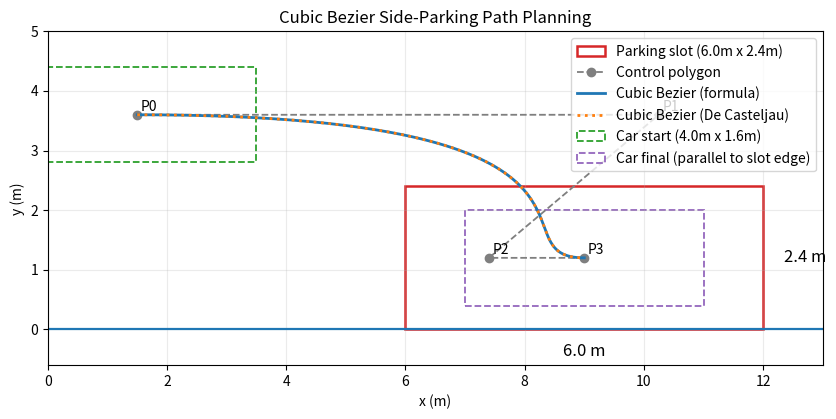

The script that saved this image: (Note: this script raises an exception after producing the figure.)
import numpy as np
import matplotlib.pyplot as plt
from pathlib import Path
from matplotlib.patches import Rectangle


def cubic_bezier_formula(control_points: np.ndarray, t: np.ndarray) -> np.ndarray:
    """Evaluate a cubic Bezier curve using the polynomial formula."""
    p0, p1, p2, p3 = control_points
    t = t[:, None]
    one_minus_t = 1.0 - t
    return (
        (one_minus_t ** 3) * p0
        + 3.0 * (one_minus_t ** 2) * t * p1
        + 3.0 * one_minus_t * (t ** 2) * p2
        + (t ** 3) * p3
    )


def de_casteljau_point(control_points: np.ndarray, t: float) -> np.ndarray:
    """Evaluate one Bezier point using De Casteljau's algorithm."""
    points = control_points.astype(float).copy()
    n = len(points)
    for r in range(1, n):
        points[: n - r] = (1.0 - t) * points[: n - r] + t * points[1 : n - r + 1]
    return points[0]


def cubic_bezier_casteljau(control_points: np.ndarray, t: np.ndarray) -> np.ndarray:
    """Evaluate a cubic Bezier curve by De Casteljau for each sample t."""
    return np.array([de_casteljau_point(control_points, float(ti)) for ti in t])


def cubic_bezier_derivative(control_points: np.ndarray, t: np.ndarray) -> np.ndarray:
    """Evaluate first derivative of a cubic Bezier curve."""
    p0, p1, p2, p3 = control_points
    t = t[:, None]
    one_minus_t = 1.0 - t
    return (
        3.0 * (one_minus_t ** 2) * (p1 - p0)
        + 6.0 * one_minus_t * t * (p2 - p1)
        + 3.0 * (t ** 2) * (p3 - p2)
    )


def make_pose_aligned_control_points(
    start: np.ndarray,
    end: np.ndarray,
    start_heading: np.ndarray,
    end_heading: np.ndarray,
    d1: float,
    d2: float,
) -> np.ndarray:
    """Build cubic Bezier control points from start/end pose and tangent lengths."""
    h0 = start_heading / np.linalg.norm(start_heading)
    h1 = end_heading / np.linalg.norm(end_heading)
    p0 = start
    p1 = start + d1 * h0
    p2 = end - d2 * h1
    p3 = end
    return np.vstack([p0, p1, p2, p3])


def add_vehicle(ax: plt.Axes, center: np.ndarray, length: float, width: float, color: str, label: str) -> None:
    """Draw a simplified top-view vehicle rectangle aligned with x-axis."""
    lower_left = (center[0] - length / 2.0, center[1] - width / 2.0)
    car = Rectangle(
        lower_left,
        length,
        width,
        linewidth=1.3,
        edgecolor=color,
        facecolor="none",
        linestyle="--",
        label=label,
    )
    ax.add_patch(car)


def intersect_vertical_segment(
    curve: np.ndarray,
    x_vertical: float,
    y_min: float,
    y_max: float,
    eps: float = 1e-9,
) -> list[float]:
    """Return y coordinates where a polyline curve intersects x=x_vertical within [y_min, y_max]."""
    hits: list[float] = []
    x0 = curve[:-1, 0]
    x1 = curve[1:, 0]
    y0 = curve[:-1, 1]
    y1 = curve[1:, 1]

    cross_mask = (x0 - x_vertical) * (x1 - x_vertical) <= 0.0
    indices = np.where(cross_mask)[0]

    for i in indices:
        dx = x1[i] - x0[i]
        if abs(dx) < eps:
            continue
        alpha = (x_vertical - x0[i]) / dx
        if -eps <= alpha <= 1.0 + eps:
            y_hit = y0[i] + alpha * (y1[i] - y0[i])
            if y_min - eps <= y_hit <= y_max + eps:
                hits.append(float(y_hit))

    return hits


def vehicle_corners(center: np.ndarray, heading: np.ndarray, length: float, width: float) -> np.ndarray:
    """Return 4 corners of an oriented rectangle vehicle footprint."""
    h = heading / np.linalg.norm(heading)
    n = np.array([-h[1], h[0]])
    half_l = length / 2.0
    half_w = width / 2.0
    front_center = center + half_l * h
    rear_center = center - half_l * h
    return np.array(
        [
            front_center + half_w * n,
            front_center - half_w * n,
            rear_center - half_w * n,
            rear_center + half_w * n,
        ]
    )


def cross2d(a: np.ndarray, b: np.ndarray) -> float:
    """2D cross product magnitude for vectors a and b."""
    return float(a[0] * b[1] - a[1] * b[0])


def point_in_convex_polygon(point: np.ndarray, polygon: np.ndarray, eps: float = 1e-9) -> bool:
    """Check whether a point is inside or on boundary of a convex polygon."""
    sign = 0
    n = len(polygon)
    for i in range(n):
        a = polygon[i]
        b = polygon[(i + 1) % n]
        c = cross2d(b - a, point - a)
        if abs(c) <= eps:
            continue
        current = 1 if c > 0.0 else -1
        if sign == 0:
            sign = current
        elif sign != current:
            return False
    return True


def segment_intersects_vertical_segment(
    a: np.ndarray,
    b: np.ndarray,
    x_vertical: float,
    y_min: float,
    y_max: float,
    eps: float = 1e-9,
) -> bool:
    """Check whether segment ab intersects or touches vertical segment at x=x_vertical."""
    x0, y0 = float(a[0]), float(a[1])
    x1, y1 = float(b[0]), float(b[1])

    # Collinear vertical segments.
    if abs(x0 - x_vertical) <= eps and abs(x1 - x_vertical) <= eps:
        seg_y_min = min(y0, y1)
        seg_y_max = max(y0, y1)
        return not (seg_y_max < y_min - eps or seg_y_min > y_max + eps)

    # Segment must cross the vertical line in x dimension.
    if (x0 - x_vertical) * (x1 - x_vertical) > 0.0:
        return False

    dx = x1 - x0
    if abs(dx) <= eps:
        return False

    alpha = (x_vertical - x0) / dx
    if alpha < -eps or alpha > 1.0 + eps:
        return False

    y_hit = y0 + alpha * (y1 - y0)
    return y_min - eps <= y_hit <= y_max + eps


def footprint_touches_vertical_segment(
    corners: np.ndarray,
    x_vertical: float,
    y_min: float,
    y_max: float,
    eps: float = 1e-9,
) -> bool:
    """Check whether an oriented vehicle rectangle intersects/touches a vertical boundary segment."""
    n = len(corners)

    for i in range(n):
        a = corners[i]
        b = corners[(i + 1) % n]
        if segment_intersects_vertical_segment(a, b, x_vertical, y_min, y_max, eps=eps):
            return True

    # Vertical segment endpoints inside footprint also imply overlap/touch.
    p_low = np.array([x_vertical, y_min])
    p_high = np.array([x_vertical, y_max])
    if point_in_convex_polygon(p_low, corners, eps=eps):
        return True
    if point_in_convex_polygon(p_high, corners, eps=eps):
        return True

    return False


def check_vehicle_body_boundary_contact(
    control_points: np.ndarray,
    car_length: float,
    car_width: float,
    slot_origin: np.ndarray,
    slot_length: float,
    slot_width: float,
    num_samples: int = 1200,
) -> dict[str, list[float]]:
    """Sample trajectory and report t values where body touches vertical slot boundaries."""
    t = np.linspace(0.0, 1.0, num_samples)
    centers = cubic_bezier_formula(control_points, t)
    derivatives = cubic_bezier_derivative(control_points, t)

    headings = np.zeros_like(derivatives)
    last_heading = np.array([1.0, 0.0])
    for i, vec in enumerate(derivatives):
        norm = np.linalg.norm(vec)
        if norm <= 1e-12:
            headings[i] = last_heading
        else:
            headings[i] = vec / norm
            last_heading = headings[i]

    left_x = slot_origin[0]
    right_x = slot_origin[0] + slot_length
    y_min = slot_origin[1]
    y_max = slot_origin[1] + slot_width
    contacts = {"left": [], "right": []}

    for ti, center, heading in zip(t, centers, headings):
        corners = vehicle_corners(center, heading, car_length, car_width)
        if footprint_touches_vertical_segment(corners, left_x, y_min, y_max):
            contacts["left"].append(float(ti))
        if footprint_touches_vertical_segment(corners, right_x, y_min, y_max):
            contacts["right"].append(float(ti))

    return contacts


def main() -> None:
    # Assignment parameters.
    slot_length = 6.0
    slot_width = 2.4
    car_length = 4.0
    car_width = 1.6

    # Parking slot bottom-left corner (x, y).
    slot_origin = np.array([6.0, 0.0])

    # Vehicle center path start/end. Start is fully outside the slot, end is inside and parallel.
    start_center = np.array([1.5, 3.6])
    end_center = np.array([9.0, 1.2])
    heading_start = np.array([1.0, 0.0])
    heading_end = np.array([1.0, 0.0])

    control_points = make_pose_aligned_control_points(
        start=start_center,
        end=end_center,
        start_heading=heading_start,
        end_heading=heading_end,
        d1=8.75,
        d2=1.6,
    )

    t = np.linspace(0.0, 1.0, 300)

    curve_formula = cubic_bezier_formula(control_points, t)
    curve_casteljau = cubic_bezier_casteljau(control_points, t)

    left_x = slot_origin[0]
    right_x = slot_origin[0] + slot_length
    y_low = slot_origin[1]
    y_high = slot_origin[1] + slot_width
    left_hits = intersect_vertical_segment(curve_formula, left_x, y_low, y_high)
    right_hits = intersect_vertical_segment(curve_formula, right_x, y_low, y_high)

    body_contacts = check_vehicle_body_boundary_contact(
        control_points=control_points,
        car_length=car_length,
        car_width=car_width,
        slot_origin=slot_origin,
        slot_length=slot_length,
        slot_width=slot_width,
    )

    max_diff = np.max(np.linalg.norm(curve_formula - curve_casteljau, axis=1))
    print(f"Max pointwise difference (formula vs Casteljau): {max_diff:.3e}")

    fig, ax = plt.subplots(figsize=(10, 6))

    # Draw road baseline and parking slot.
    ax.plot([0.0, 13.0], [0.0, 0.0], color="tab:blue", linewidth=1.6)
    slot_rect = Rectangle(
        tuple(slot_origin),
        slot_length,
        slot_width,
        linewidth=1.8,
        edgecolor="tab:red",
        facecolor="none",
        label="Parking slot (6.0m x 2.4m)",
    )
    ax.add_patch(slot_rect)

    ax.plot(
        control_points[:, 0],
        control_points[:, 1],
        "o--",
        linewidth=1.3,
        color="tab:gray",
        label="Control polygon",
    )
    ax.plot(
        curve_formula[:, 0],
        curve_formula[:, 1],
        linewidth=2.0,
        color="tab:blue",
        label="Cubic Bezier (formula)",
    )
    ax.plot(
        curve_casteljau[:, 0],
        curve_casteljau[:, 1],
        linestyle=":",
        linewidth=2.0,
        color="tab:orange",
        label="Cubic Bezier (De Casteljau)",
    )

    for i, (x, y) in enumerate(control_points):
        ax.text(x + 0.06, y + 0.06, f"P{i}")

    add_vehicle(
        ax,
        center=start_center,
        length=car_length,
        width=car_width,
        color="tab:green",
        label="Car start (4.0m x 1.6m)",
    )
    add_vehicle(
        ax,
        center=end_center,
        length=car_length,
        width=car_width,
        color="tab:purple",
        label="Car final (parallel to slot edge)",
    )

    ax.text(slot_origin[0] + slot_length / 2.0, -0.22, "6.0 m", ha="center", va="top", fontsize=12)
    ax.text(
        slot_origin[0] + slot_length + 0.35,
        slot_origin[1] + slot_width / 2.0,
        "2.4 m",
        ha="left",
        va="center",
        fontsize=12,
    )

    ax.set_title("Cubic Bezier Side-Parking Path Planning")
    ax.set_xlabel("x (m)")
    ax.set_ylabel("y (m)")
    ax.set_aspect("equal", adjustable="box")
    ax.grid(True, alpha=0.25)
    ax.set_xlim(0.0, 13.0)
    ax.set_ylim(-0.6, 5.0)
    ax.legend(loc="upper right")

    print(f"Slot size: {slot_length:.1f}m x {slot_width:.1f}m")
    print(f"Car size: {car_length:.1f}m x {car_width:.1f}m")
    print(f"Start center: {start_center}, End center: {end_center}")
    print(f"Left boundary intersections: {len(left_hits)}")
    print(f"Right boundary intersections: {len(right_hits)}")
    print(f"Body contacts on left boundary: {len(body_contacts['left'])}")
    print(f"Body contacts on right boundary: {len(body_contacts['right'])}")

    if left_hits or right_hits:
        print("Warning: curve intersects vertical slot boundaries.")
    else:
        print("Constraint satisfied: no intersections with vertical slot boundaries.")

    if body_contacts["left"] or body_contacts["right"]:
        print("Warning: vehicle body touches vertical slot boundaries during motion.")
    else:
        print("Constraint satisfied: vehicle body keeps clear of vertical slot boundaries.")

    output_dir = Path(__file__).resolve().parent / "figures"
    output_dir.mkdir(parents=True, exist_ok=True)
    output_path = output_dir / "bezier_side_parking_cubic.png"
    fig.tight_layout()
    fig.savefig(output_path, dpi=200)
    print(f"Saved figure: {output_path}")

    plt.show()


if __name__ == "__main__":
    main()
